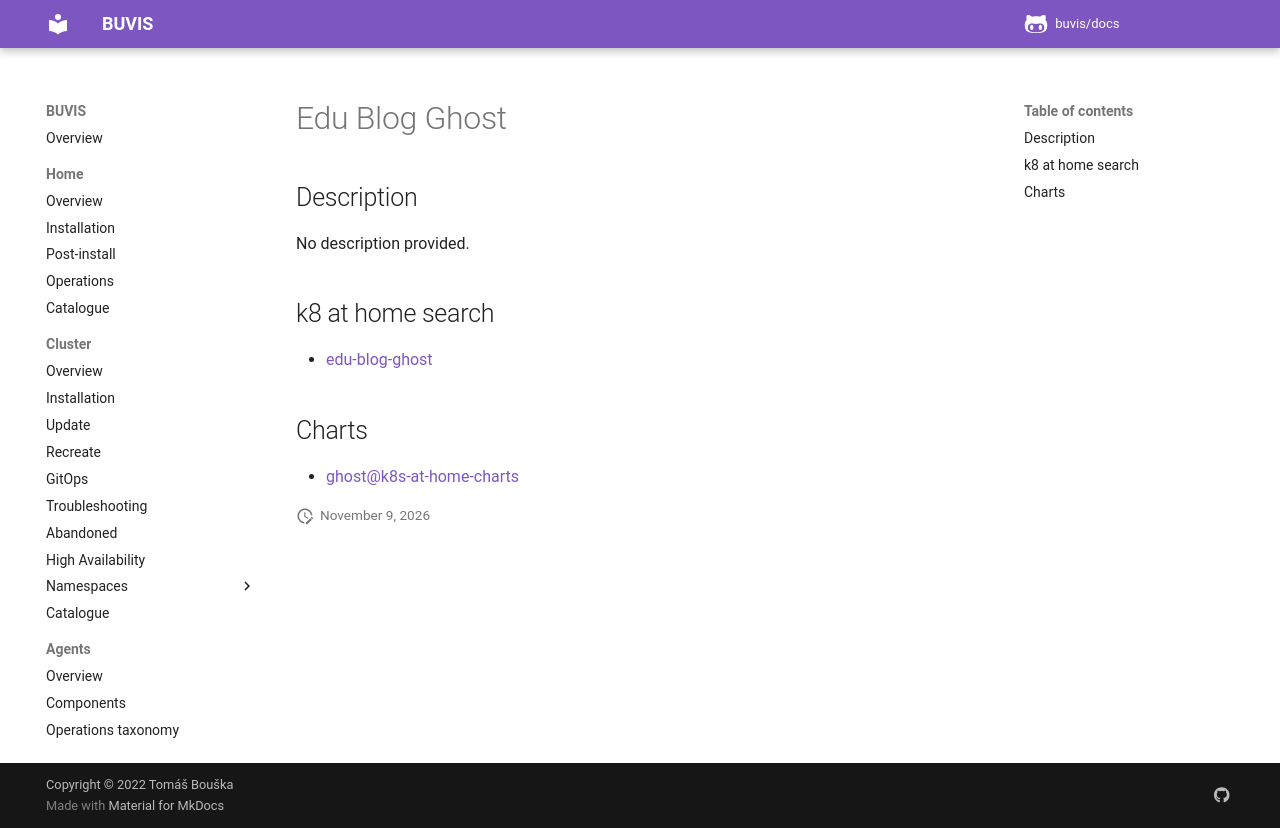

repository: buvis/docs · page: cluster/catalogue/edu-blog-ghost/index.html · generator: mkdocs

# Edu Blog Ghost

## Description

No description provided.

## k8 at home search

- [edu-blog-ghost](https://nanne.dev/k8s-at-home-search/#/edu-blog-ghost)

## Charts

- [ghost@k8s-at-home-charts](https://k8s-at-home.com/charts/)
